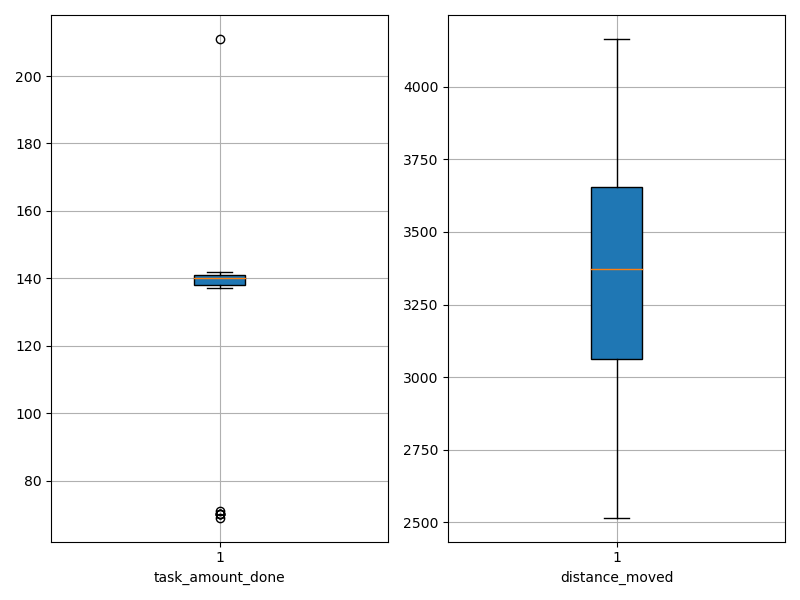

Source data for this figure (header and first rows):
agent_id, task_amount_done, distance_moved
0, 142.0, 3533
1, 139.0, 3288
2, 142.0, 2516
3, 140.0, 3052
4, 141.0, 3328
5, 138.0, 3255
6, 70.0, 3451
7, 141.0, 2597
8, 138.0, 3047
9, 70.0, 2576
10, 141.0, 3410
11, 141.0, 2967
12, 140.0, 3337
13, 141.0, 3431
14, 140.0, 3695
15, 71.0, 3693
16, 137.0, 3925
17, 141.0, 3641
18, 139.0, 2956
19, 138.0, 3659
20, 70.0, 3992
21, 70.0, 4165
22, 140.0, 3087
23, 138.0, 3088
24, 211.0, 3664
25, 69.0, 3215
26, 139.0, 3491
27, 141.0, 2985
28, 142.0, 4095
29, 140.0, 3565
